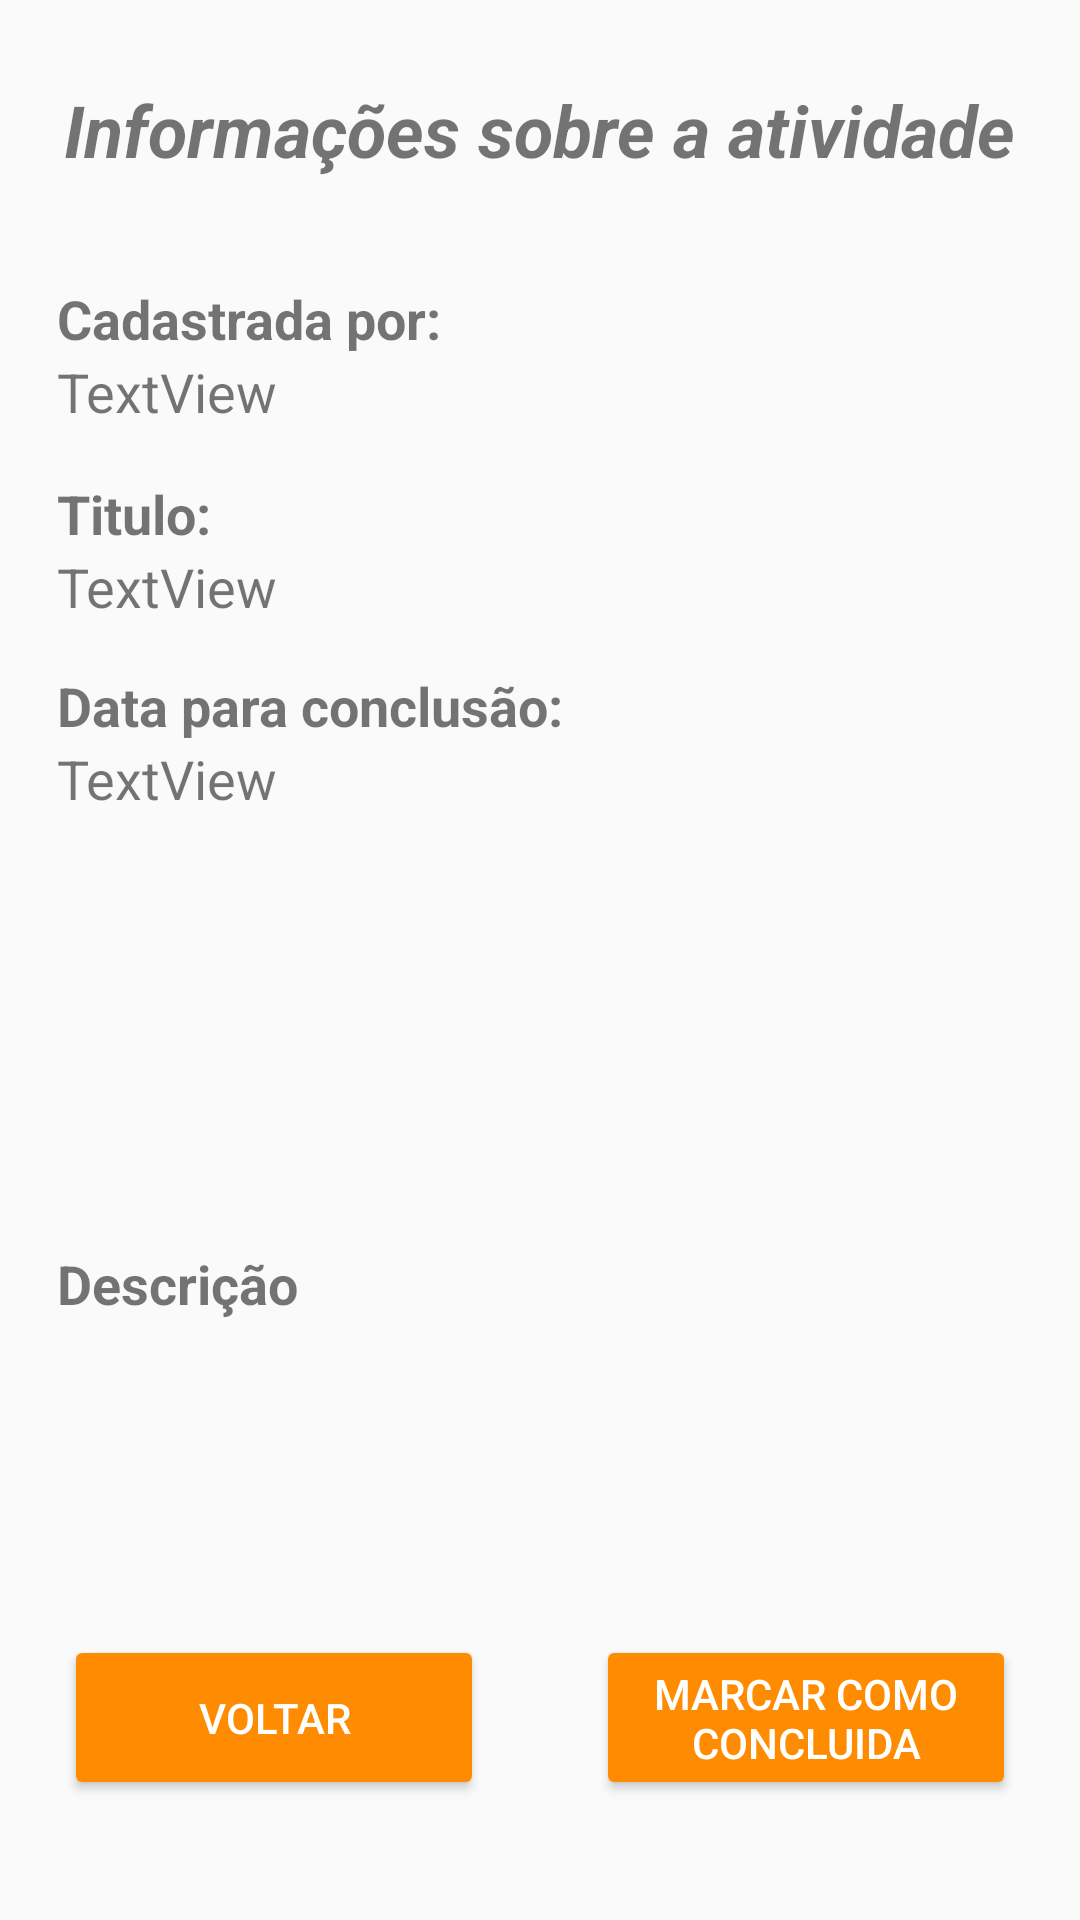

Write the Android layout XML for this screen, with the resource values it uses.
<!-- AndroidManifest.xml: application theme AppTheme -->
<!-- res/layout/activity_info_tarefa.xml -->
<?xml version="1.0" encoding="utf-8"?>

<RelativeLayout xmlns:android="http://schemas.android.com/apk/res/android"
    xmlns:app="http://schemas.android.com/apk/res-auto"
    xmlns:tools="http://schemas.android.com/tools"
    android:layout_width="match_parent"
    android:layout_height="match_parent"
    tools:context=".views.InfoTarefaActivity">

    <TextView
        android:id="@+id/textView29"
        android:layout_width="wrap_content"
        android:layout_height="wrap_content"
        android:layout_alignParentTop="true"
        android:layout_centerHorizontal="true"
        android:layout_marginTop="27dp"
        android:text="Informações sobre a atividade"
        android:textSize="24sp"
        android:textStyle="bold|italic" />

    <TextView
        android:id="@+id/textView30"
        android:layout_width="wrap_content"
        android:layout_height="wrap_content"
        android:layout_alignParentTop="true"
        android:layout_alignStart="@+id/tituloAtividade"
        android:layout_marginTop="94dp"
        android:text="Cadastrada por:"
        android:textSize="18sp"
        android:textStyle="bold" />

    <TextView
        android:id="@+id/cadPor"
        android:layout_width="322dp"
        android:layout_height="wrap_content"
        android:layout_below="@+id/textView30"
        android:layout_centerHorizontal="true"
        android:text="TextView"
        android:textSize="18sp" />

    <TextView
        android:id="@+id/textView33"
        android:layout_width="wrap_content"
        android:layout_height="wrap_content"
        android:layout_alignParentTop="true"
        android:layout_alignStart="@+id/textView30"
        android:layout_marginTop="159dp"
        android:text="Titulo:"
        android:textSize="18sp"
        android:textStyle="bold" />

    <TextView
        android:id="@+id/textView56"
        android:layout_width="wrap_content"
        android:layout_height="wrap_content"
        android:layout_alignParentTop="true"
        android:layout_alignStart="@+id/textView30"
        android:layout_marginTop="223dp"
        android:text="Data para conclusão:"
        android:textSize="18sp"
        android:textStyle="bold" />

    <TextView
        android:id="@+id/tituloAtividade"
        android:layout_width="322dp"
        android:layout_height="wrap_content"
        android:layout_below="@+id/textView33"
        android:layout_centerHorizontal="true"
        android:text="TextView"
        android:textSize="18sp" />

    <TextView
        android:id="@+id/dataAtividade"
        android:layout_width="322dp"
        android:layout_height="wrap_content"
        android:layout_below="@+id/textView56"
        android:layout_centerHorizontal="true"
        android:text="TextView"
        android:textSize="18sp" />

    <TextView
        android:id="@+id/textView35"
        android:layout_width="wrap_content"
        android:layout_height="wrap_content"
        android:layout_alignParentBottom="true"
        android:layout_alignStart="@+id/cadPor"
        android:layout_marginBottom="200dp"
        android:text="Descrição"
        android:textSize="18sp"
        android:textStyle="bold"
        android:layout_alignLeft="@+id/cadPor" />

    <TextView
        android:id="@+id/descricaoAtiv"
        android:layout_width="322dp"
        android:layout_height="86dp"
        android:layout_below="@+id/textView35"
        android:layout_centerHorizontal="true"
        android:layout_marginTop="-200dp"
        android:ems="10"
        android:textSize="18sp" />

    <Button
        android:id="@+id/botaoConcluida"
        style="@style/Widget.AppCompat.Button.Colored"
        android:layout_width="140dp"
        android:layout_height="55dp"
        android:layout_alignEnd="@+id/textView29"
        android:layout_alignTop="@+id/backInfo"
        android:text="Marcar como concluida"
        android:layout_alignRight="@+id/textView29" />

    <Button
        android:id="@+id/backInfo"
        style="@style/Widget.AppCompat.Button.Colored"
        android:layout_width="140dp"
        android:layout_height="55dp"
        android:layout_alignParentBottom="true"
        android:layout_alignStart="@+id/textView29"
        android:layout_marginBottom="40dp"
        android:text="Voltar"
        android:layout_alignLeft="@+id/textView29" />

    <Space
        android:layout_width="327dp"
        android:layout_height="wrap_content"
        android:layout_alignParentTop="true"
        android:layout_centerHorizontal="true"
        android:layout_marginTop="75dp" />

</RelativeLayout>
<!-- resources referenced by this layout -->
<resources>
  <style name="AppTheme" parent="Theme.AppCompat.DayNight.DarkActionBar">
          <item name="colorPrimary">@color/colorPrimary</item>
          <item name="colorPrimaryDark">@color/colorPrimaryDark</item>
          <item name="colorAccent">@color/colorAccent</item>
      </style>
  <color name="colorPrimary">#ff4500</color>
  <color name="colorPrimaryDark">#FF4500</color>
  <color name="colorAccent">#ff8c00</color>
</resources>
